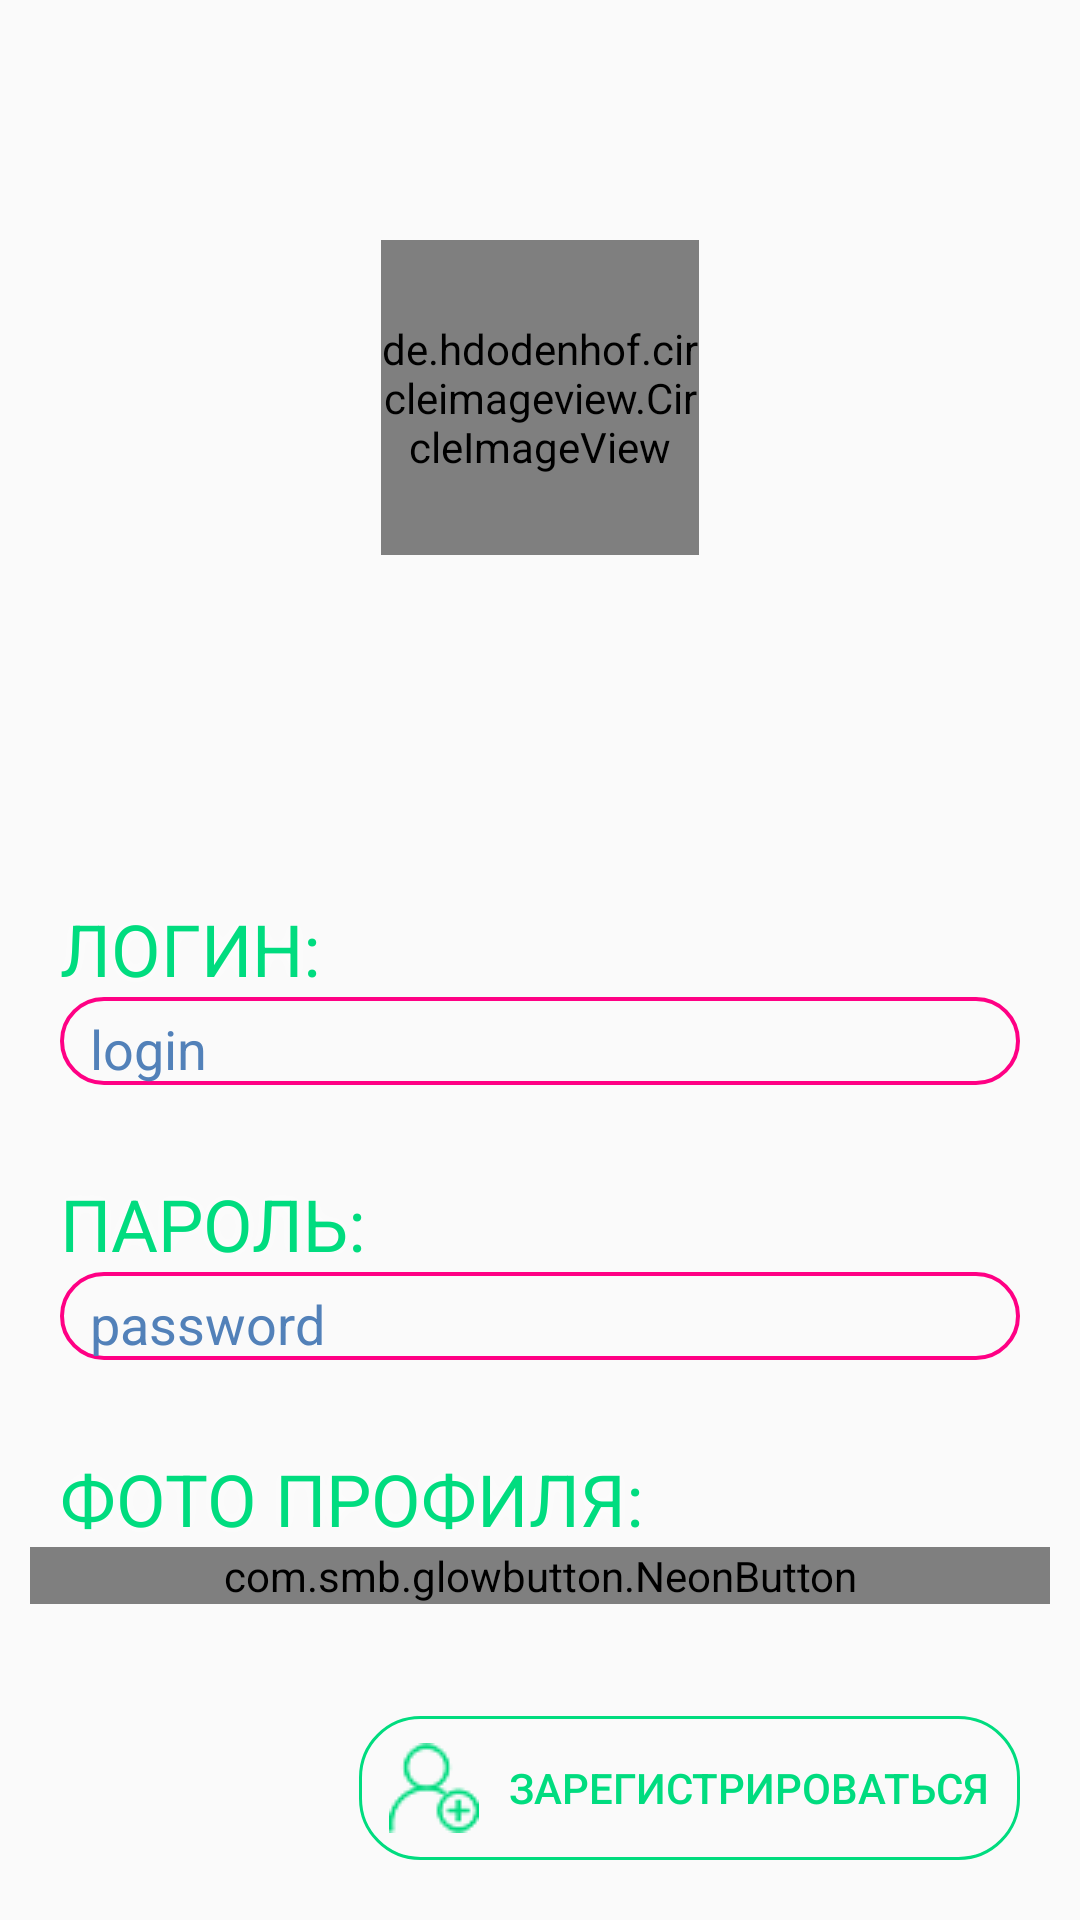

Write the Android layout XML for this screen, with the resource values it uses.
<!-- AndroidManifest.xml: application theme Theme.VK_Business -->
<!-- res/layout/registration_view.xml -->
<?xml version="1.0" encoding="utf-8"?>
<LinearLayout
    xmlns:android="http://schemas.android.com/apk/res/android"
    xmlns:app="http://schemas.android.com/apk/res-auto"
    xmlns:tools="http://schemas.android.com/tools"
    android:layout_width="match_parent"
    android:layout_height="match_parent"
    android:background="@drawable/app_background_new"
    android:orientation="vertical">


    <de.hdodenhof.circleimageview.CircleImageView
        android:id="@+id/registration_profile_image"
        android:layout_width="106dp"
        android:layout_height="105dp"
        android:layout_gravity="center_horizontal"
        android:layout_marginTop="80dp"
        android:layout_marginBottom="35dp"
        android:src="@drawable/somebody_ico"
        app:civ_border_color="@color/vk_blue_light"
        app:civ_border_width="4dp" />


    <TextView
        android:layout_width="match_parent"
        android:layout_height="wrap_content"
        android:layout_marginStart="20dp"
        android:layout_marginTop="80dp"
        android:background="@android:color/transparent"
        android:shadowColor="@color/white"
        android:shadowDx="0"
        android:shadowDy="0"
        android:shadowRadius="10"
        android:textSize="24sp"
        android:text="@string/registration_login_text"
        android:textColor="@color/vk_green"/>

    <EditText
        android:id="@+id/registration_login"
        android:layout_width="match_parent"
        android:layout_height="wrap_content"
        android:background="@drawable/searchview_border"
        android:layout_marginStart="20dp"
        android:layout_marginEnd="20dp"
        android:hint="login"
        android:textColorHint="@color/vk_blue"
        android:paddingStart="10dp"
        android:textSize="18sp"
        android:textColor="@color/vk_blue_light"
        android:gravity="start"
        android:paddingTop="5dp"/>

    <TextView
        android:layout_width="match_parent"
        android:layout_height="wrap_content"
        android:layout_marginStart="20dp"
        android:layout_marginTop="30dp"
        android:background="@android:color/transparent"
        android:shadowColor="@color/white"
        android:shadowDx="0"
        android:shadowDy="0"
        android:shadowRadius="10"
        android:textSize="24sp"
        android:text="@string/registration_password_text"
        android:textColor="@color/vk_green"/>

    <EditText
        android:id="@+id/registration_password"
        android:layout_width="match_parent"
        android:layout_height="wrap_content"
        android:background="@drawable/searchview_border"
        android:layout_marginStart="20dp"
        android:layout_marginEnd="20dp"
        android:hint="password"
        android:textColorHint="@color/vk_blue"
        android:paddingStart="10dp"
        android:textSize="18sp"
        android:textColor="@color/vk_blue_light"
        android:gravity="start"
        android:paddingTop="5dp"/>

    <TextView
        android:layout_width="match_parent"
        android:layout_height="wrap_content"
        android:layout_marginStart="20dp"
        android:layout_marginTop="30dp"
        android:background="@android:color/transparent"
        android:shadowColor="@color/white"
        android:shadowDx="0"
        android:shadowDy="0"
        android:shadowRadius="10"
        android:textSize="24sp"
        android:text="@string/registration_photo_text"
        android:textColor="@color/vk_green"/>

    <com.smb.glowbutton.NeonButton
        android:id="@+id/profile_settings_button"
        android:layout_width="match_parent"
        android:layout_height="wrap_content"
        android:layout_marginHorizontal="10dp"

        android:textSize="20sp"
        app:nb_cornerRadius="15dp"
        app:nb_enableAnimationDuration="500"
        app:nb_gradientEnd="@color/vk_blue_light"
        app:nb_gradientStart="@color/vk_green"
        app:nb_text="ЗАГРУЗИТЬ КАРТИНКУ"
        app:nb_textStyle="normal" />

    <LinearLayout
        android:layout_width="match_parent"
        android:layout_height="match_parent"
        android:gravity="right">

        <Button
            android:id="@+id/registration_button"
            android:layout_width="wrap_content"
            android:layout_height="wrap_content"
            android:background="@drawable/green_border"
            android:text="зарегистрироваться"
            android:textColor="@color/vk_green"
            android:drawableStart="@drawable/registrate"
            android:drawablePadding="10dp"
            android:paddingStart="10dp"
            android:paddingEnd="10dp"
            android:layout_marginEnd="20dp"
            android:layout_marginBottom="10dp"
            android:layout_gravity="bottom"/>

    </LinearLayout>

</LinearLayout>
<!-- resources referenced by this layout -->
<resources>
  <color name="vk_blue">#5281B9</color>
  <color name="vk_blue_light">#00EAFF</color>
  <color name="vk_green">#00DC7F</color>
  <color name="white">#FFFFFFFF</color>
  <!-- drawable green_border (drawable) -->
  <?xml version="1.0" encoding="utf-8"?>
  <shape xmlns:android="http://schemas.android.com/apk/res/android"
      android:shape="rectangle">
      <corners android:radius="20dp" />
      <stroke android:width="3px" android:color="@color/vk_green" />
  </shape>
  <!-- drawable registrate: png bitmap (drawable, 2094 bytes) -->
  <!-- drawable searchview_border (drawable) -->
  <?xml version="1.0" encoding="utf-8"?>
  <shape xmlns:android="http://schemas.android.com/apk/res/android"
      android:shape="rectangle">
      <corners android:radius="20dp" />
      <stroke android:width="4px" android:color="@color/vk_purple" />
  </shape>
  <!-- drawable somebody_ico: png bitmap (drawable, 4532 bytes) -->
  <string name="registration_login_text">ЛОГИН:</string>
  <string name="registration_password_text">ПАРОЛЬ:</string>
  <string name="registration_photo_text">ФОТО ПРОФИЛЯ:</string>
  <style name="Theme.VK_Business" parent="Theme.AppCompat.Light.DarkActionBar">
          
          <item name="colorPrimary">#FFFFFF</item>
          <item name="colorPrimaryDark">#5281B9</item>
          <item name="colorAccent">@color/teal_200</item>
          <item name="windowActionBar">false</item>
          <item name="windowNoTitle">true</item>
          
      </style>
  <color name="vk_purple">#FF0084</color>
  <color name="teal_200">#FF03DAC5</color>
</resources>
